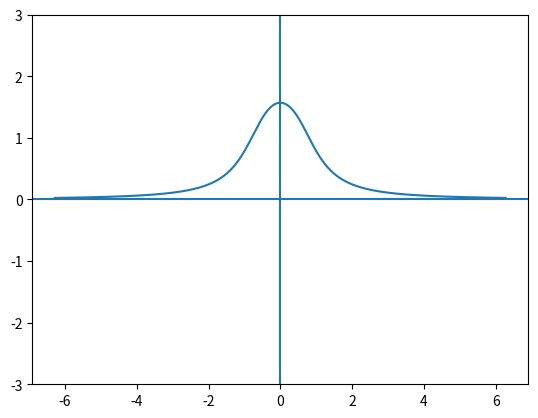

The matplotlib source for this figure:
import matplotlib.pyplot as plt
import numpy as np

plt.axhline(0)
plt.axvline(0)

x1 = np.arange(-2*np.pi, 2*np.pi, 0.01)
plt.ylim(-3,3)
plt.plot(x1, np.arctan(1/x1**2))

plt.show()
